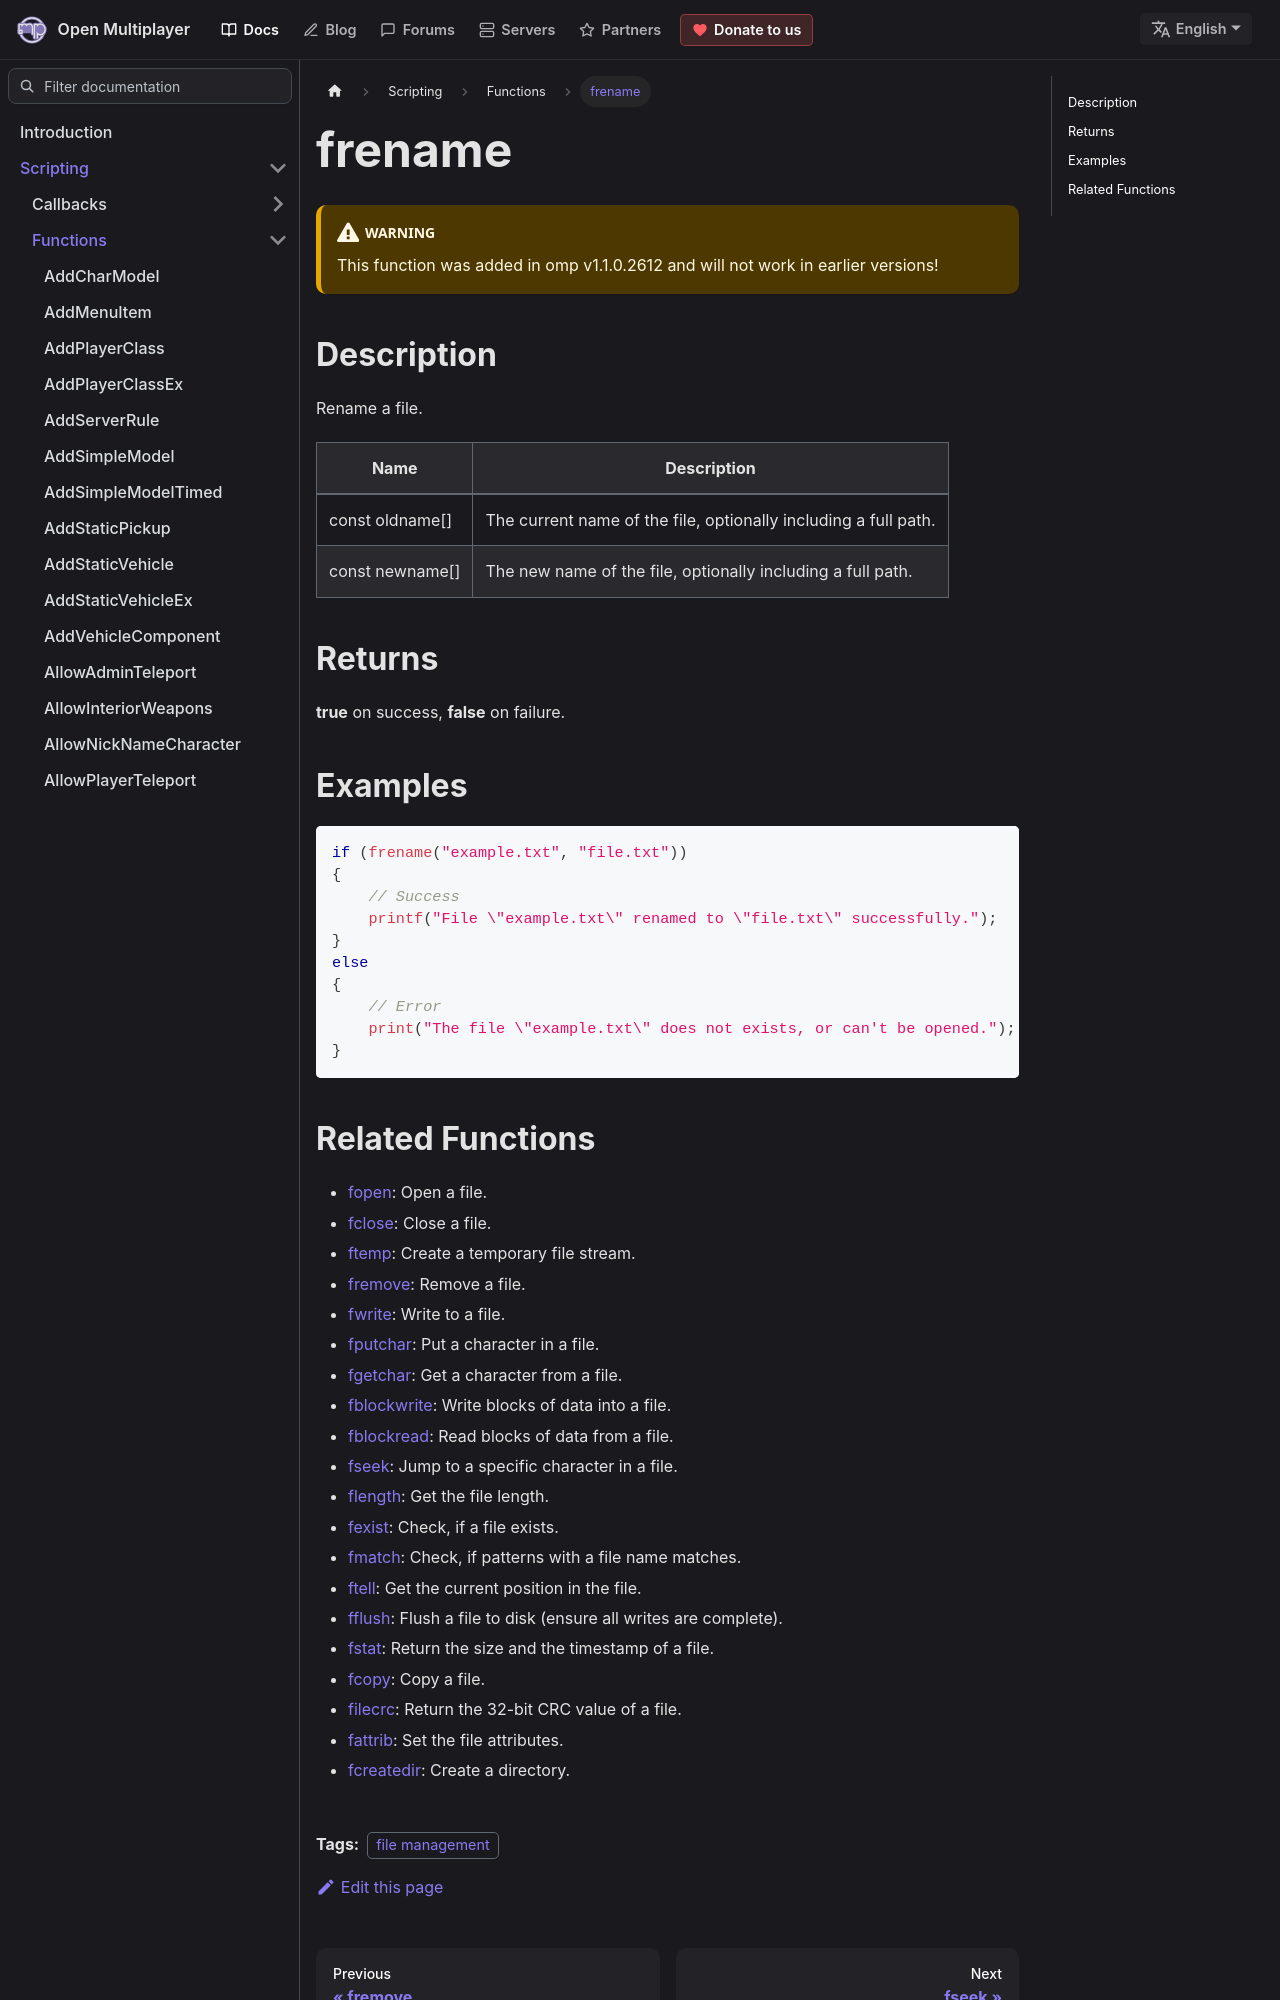

repository: openmultiplayer/web · page: docs/scripting/functions/frename.html · generator: docusaurus

---
title: frename
sidebar_label: frename
description: Rename a file.
tags: ["file management"]
---

<VersionWarn version='omp v1.1.0.2612' />

## Description

Rename a file.

| Name            | Description                                                     |
| --------------- | --------------------------------------------------------------- |
| const oldname[] | The current name of the file, optionally including a full path. |
| const newname[] | The new name of the file, optionally including a full path.     |

## Returns

**true** on success, **false** on failure.

## Examples

```c
if (frename("example.txt", "file.txt"))
{
    // Success
    printf("File \"example.txt\" renamed to \"file.txt\" successfully.");
}
else
{
    // Error
    print("The file \"example.txt\" does not exists, or can't be opened.");
}
```
